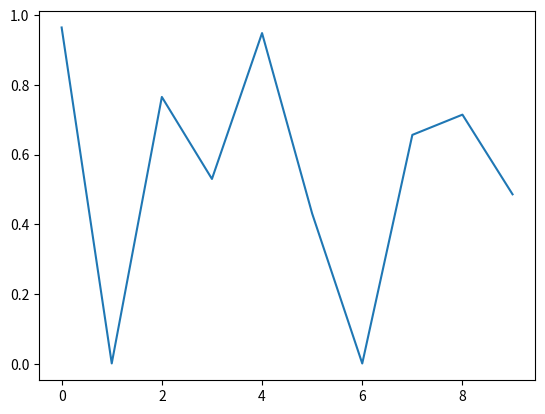
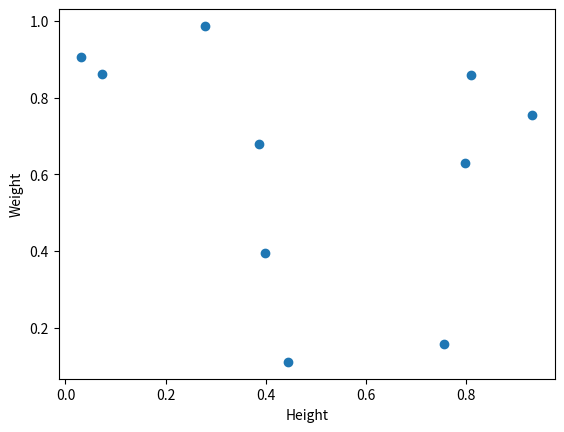

Here is the Python script that generated these plots, in order:
import numpy as np
import pandas as pd
import matplotlib.animation as animation
import matplotlib.pyplot as plt

plt.figure()
data = np.random.rand(10)
plt.plot(data)

def onclick(event):
    plt.cla()
    plt.plot(data)
    plt.gca().set_title('Event at pixels {},{} \nand data {},{}'.format(event.x, event.y, event.xdata, event.ydata))

# tell mpl_connect we want to pass a 'button_press_event' into onclick when the event is detected
plt.gcf().canvas.mpl_connect('button_press_event', onclick)


from random import shuffle
origins = ['China', 'Brazil', 'India', 'USA', 'Canada', 'UK', 'Germany', 'Iraq', 'Chile', 'Mexico']

shuffle(origins)

df = pd.DataFrame({'height': np.random.rand(10),
                   'weight': np.random.rand(10),
                   'origin': origins})


plt.figure()
# picker=5 means the mouse doesn't have to click directly on an event, but can be up to 5 pixels away
plt.scatter(df['height'], df['weight'], picker=5)
plt.gca().set_ylabel('Weight')
plt.gca().set_xlabel('Height')

def onpick(event):
    origin = df.iloc[event.ind[0]]['origin']
    plt.gca().set_title('Selected item came from {}'.format(origin))

# tell mpl_connect we want to pass a 'pick_event' into onpick when the event is detected
plt.gcf().canvas.mpl_connect('pick_event', onpick)

plt.show()
